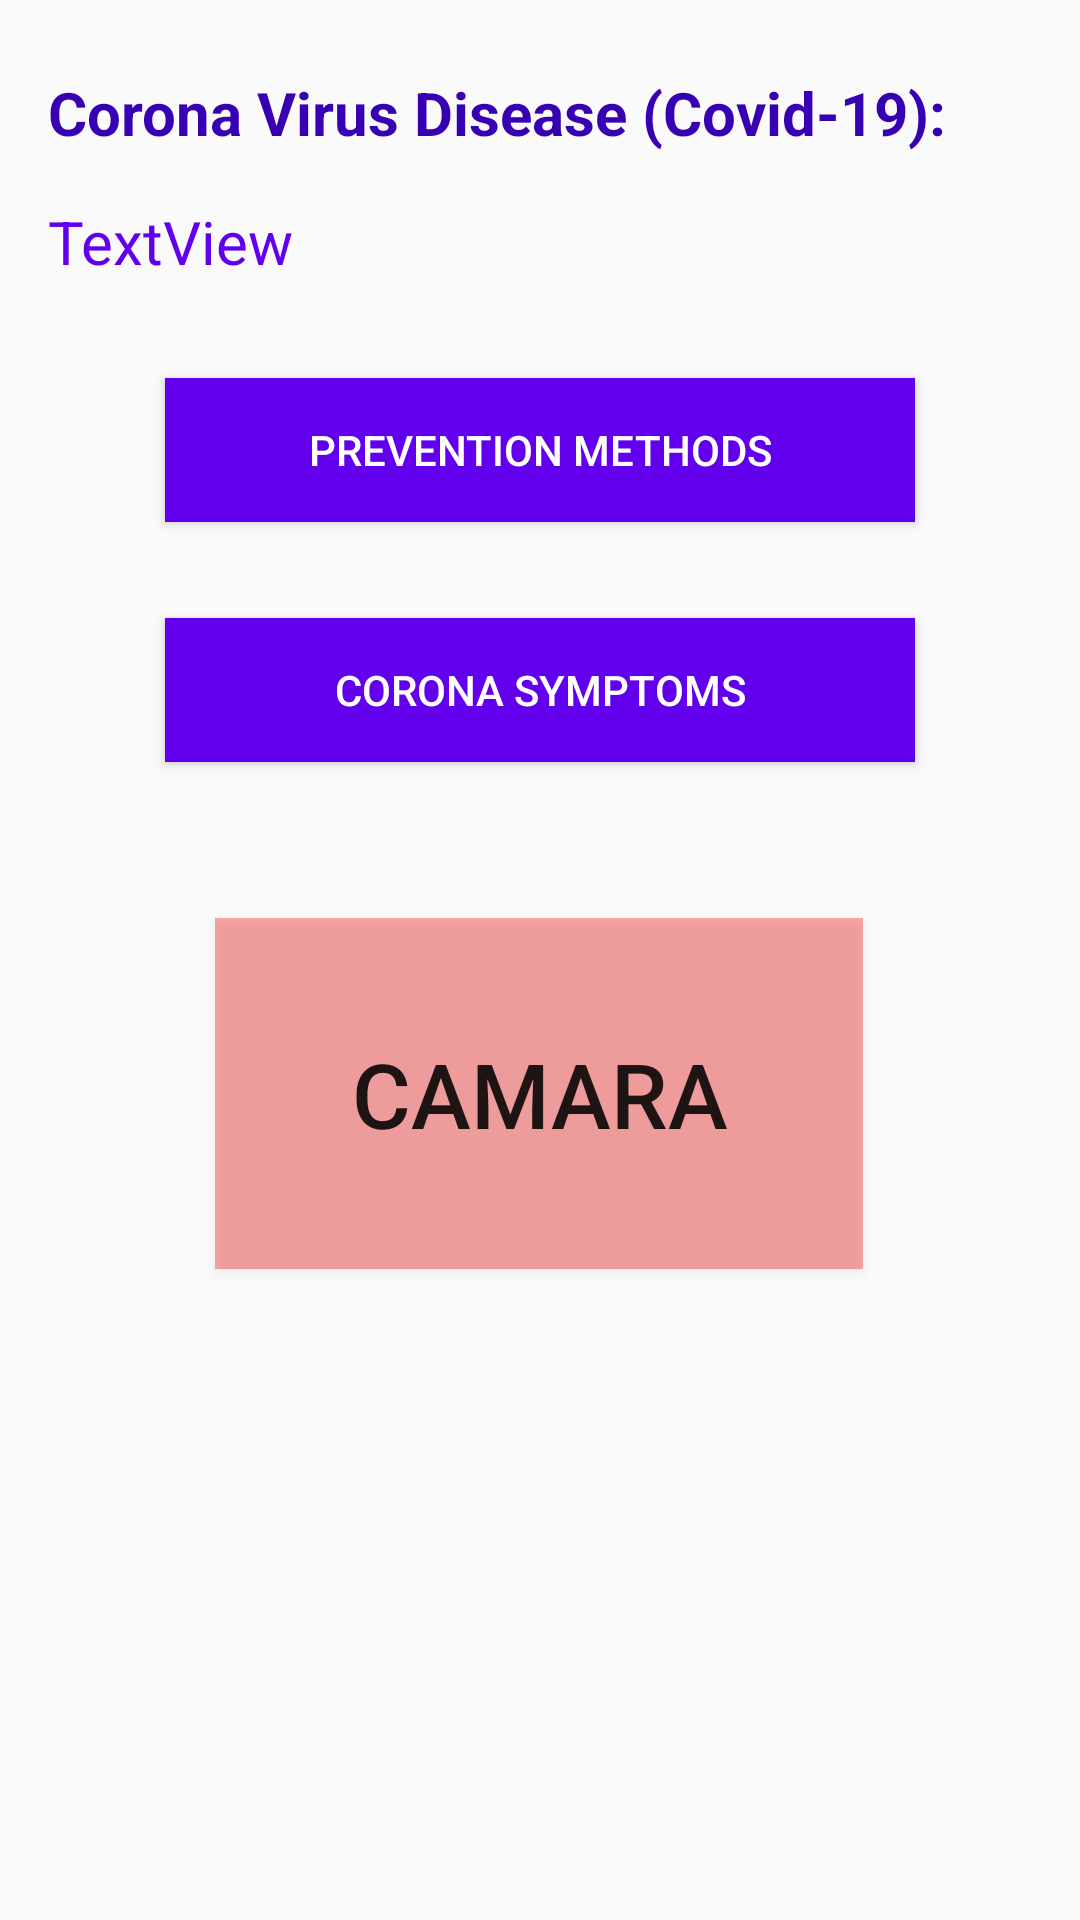

Android layout source for this screen:
<!-- AndroidManifest.xml: application theme AppTheme -->
<!-- res/layout/fragment_corona.xml -->
<?xml version="1.0" encoding="utf-8"?>
<androidx.constraintlayout.widget.ConstraintLayout xmlns:android="http://schemas.android.com/apk/res/android"
    xmlns:app="http://schemas.android.com/apk/res-auto"
    xmlns:tools="http://schemas.android.com/tools"
    android:layout_width="match_parent"
    android:layout_height="match_parent"
    tools:context=".CoronaFragment">


    <Button
        android:id="@+id/coronaP_btn"
        android:layout_width="250dp"
        android:layout_height="wrap_content"
        android:layout_marginTop="32dp"
        android:background="@color/colorPrimary"
        android:text="Prevention Methods"
        android:textColor="@android:color/white"
        app:layout_constraintEnd_toEndOf="parent"
        app:layout_constraintStart_toStartOf="parent"
        app:layout_constraintTop_toBottomOf="@+id/what_coronaTv" />

    <Button
        android:id="@+id/coronaS_btn"
        android:layout_width="0dp"
        android:layout_height="wrap_content"
        android:layout_marginTop="32dp"
        android:background="@color/colorPrimary"
        android:text="Corona Symptoms"
        android:textColor="@android:color/white"
        app:layout_constraintEnd_toEndOf="@+id/coronaP_btn"
        app:layout_constraintStart_toStartOf="@+id/coronaP_btn"
        app:layout_constraintTop_toBottomOf="@+id/coronaP_btn" />

    <Button
        android:id="@+id/cmara"
        android:layout_width="216dp"
        android:layout_height="117dp"
        android:layout_marginTop="52dp"
        android:background="#55FA0000"
        android:text="Camara"
        android:textSize="30sp"
        app:layout_constraintEnd_toEndOf="parent"
        app:layout_constraintHorizontal_bias="0.497"
        app:layout_constraintStart_toStartOf="parent"
        app:layout_constraintTop_toBottomOf="@+id/coronaS_btn" />

    <TextView
        android:id="@+id/what_coronaTv"
        android:layout_width="0dp"
        android:layout_height="wrap_content"
        android:layout_marginTop="16dp"
        android:paddingLeft="16dp"
        android:text="TextView"
        android:textColor="@color/colorPrimary"
        android:textSize="20sp"
        app:layout_constraintEnd_toEndOf="parent"
        app:layout_constraintStart_toStartOf="parent"
        app:layout_constraintTop_toBottomOf="@+id/textView9" />

    <TextView
        android:id="@+id/textView9"
        android:layout_width="wrap_content"
        android:layout_height="wrap_content"
        android:layout_marginStart="16dp"
        android:layout_marginTop="24dp"
        android:text="Corona Virus Disease (Covid-19):"
        android:textColor="@color/colorPrimaryDark"
        android:textSize="20sp"
        android:textStyle="bold"
        app:layout_constraintStart_toStartOf="parent"
        app:layout_constraintTop_toTopOf="parent" />


</androidx.constraintlayout.widget.ConstraintLayout>
<!-- resources referenced by this layout -->
<resources>
  <style name="AppTheme" parent="Theme.AppCompat.Light.NoActionBar">
          
          <item name="colorPrimary">@color/colorPrimary</item>
          <item name="colorPrimaryDark">@color/colorPrimaryDark</item>
          <item name="colorAccent">@color/colorAccent</item>
      </style>
  <!-- not gathered from this repository: default colours our renderer supplied (Android Studio template values) -->
  <color name="colorPrimary">#FF6200EE</color>
  <color name="colorPrimaryDark">#FF3700B3</color>
  <color name="colorAccent">#FF03DAC5</color>
</resources>
